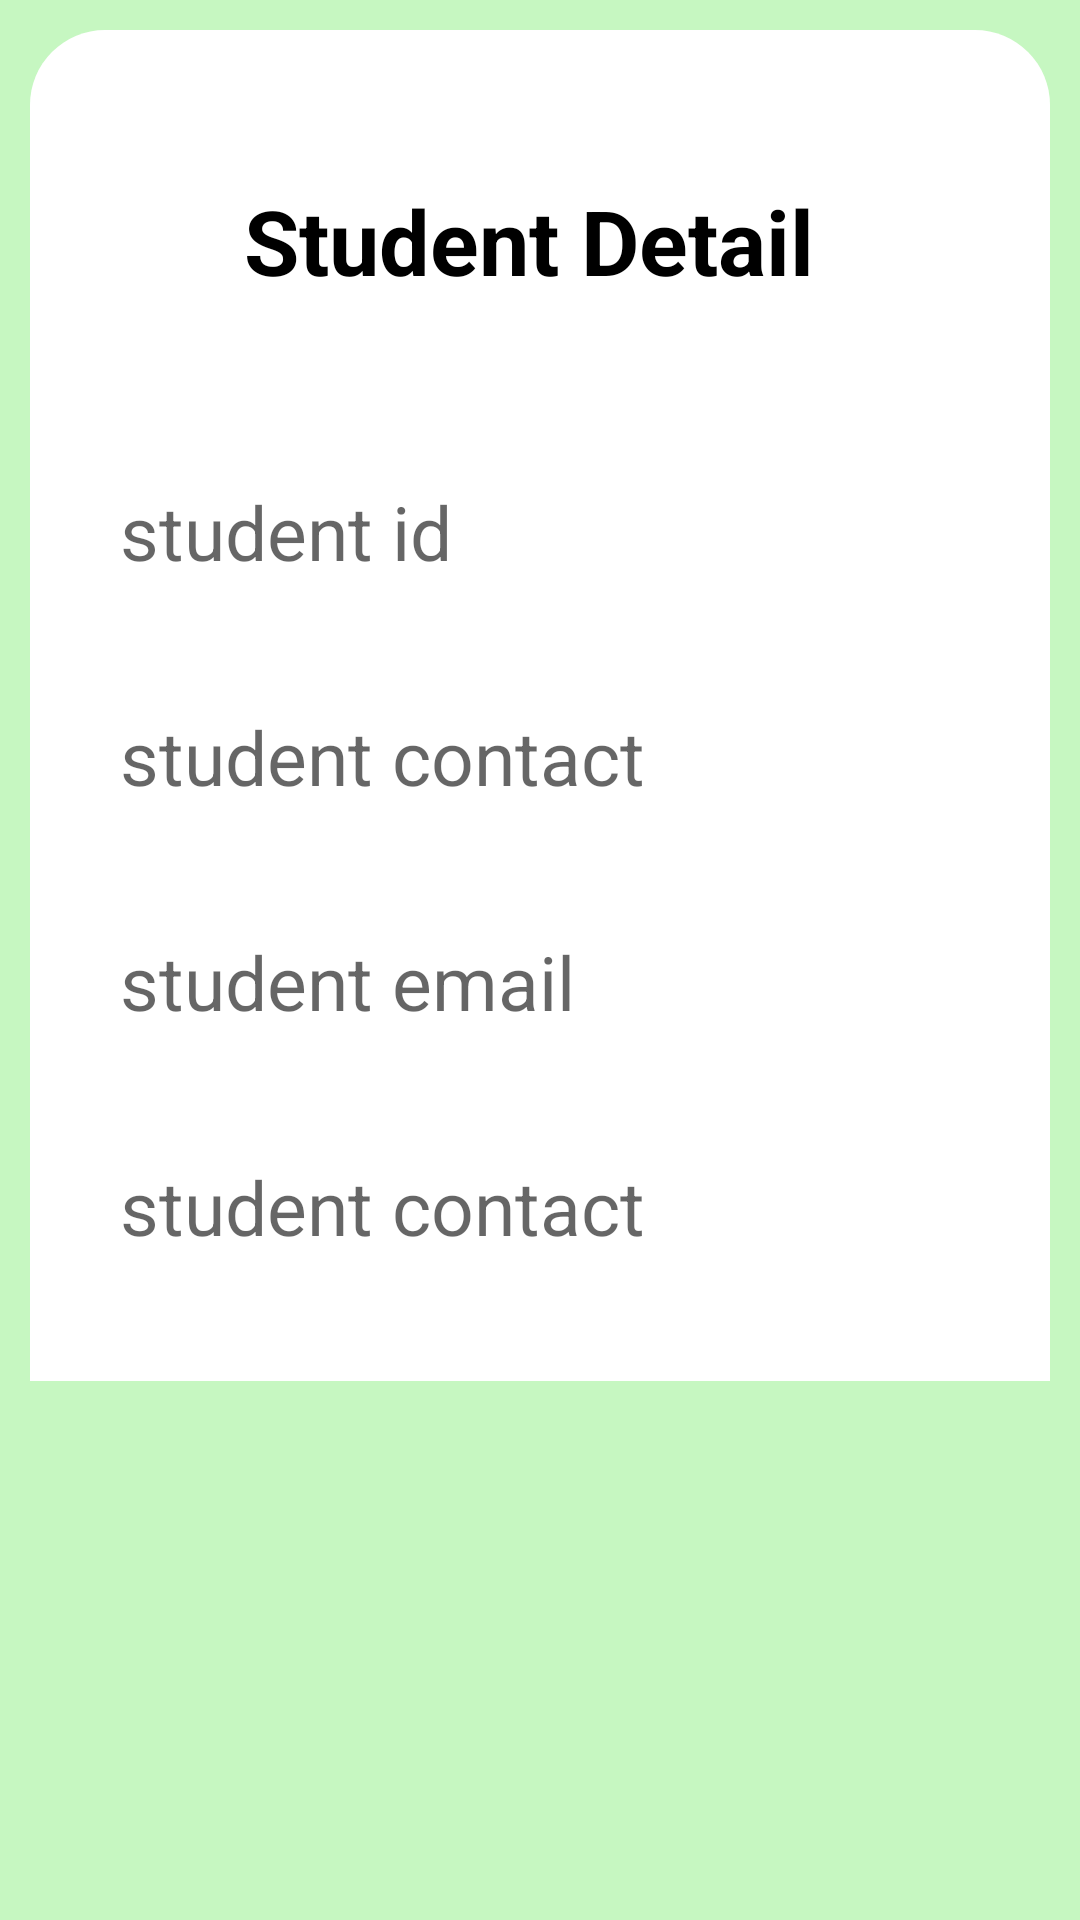

Write the Android layout XML for this screen, with the resource values it uses.
<!-- AndroidManifest.xml: application theme Theme.Exam -->
<!-- res/layout/fragment_stud__home_.xml -->
<?xml version="1.0" encoding="utf-8"?>
<FrameLayout xmlns:android="http://schemas.android.com/apk/res/android"
    xmlns:tools="http://schemas.android.com/tools"
    android:layout_width="match_parent"
    android:layout_height="match_parent"
    android:gravity="top|center_horizontal"
    android:orientation="vertical"
    android:background="@color/green_light"
    tools:context=".Stud_Home_Fragment">


    <LinearLayout
        android:layout_width="match_parent"
        android:layout_height="wrap_content"
        android:background="@drawable/background"
        android:padding="20dp"
        android:layout_marginTop="20dp"
        android:layout_margin="10dp"
        android:gravity="top|center_horizontal"
        android:orientation="vertical">
        <TextView
            android:id="@+id/textView"
            android:layout_width="match_parent"
            android:layout_height="wrap_content"
            android:text="Student Detail "
            android:background="@drawable/grey_edittext"
            android:textAlignment="center"
            android:textColor="@color/black"
            android:layout_margin="30dp"
            android:textSize="30dp"
            android:textStyle="bold" />

    <TextView
        android:id="@+id/stud_home_id"
        android:layout_width="match_parent"
        android:layout_height="50dp"
        android:padding="10dp"
        android:textColor="@color/black"
        android:hint="student id"
        android:background="@drawable/grey_edittext"
        android:layout_marginBottom="15dp"
        android:layout_marginTop="20dp"
        android:textSize="25dp"  />
        <TextView
            android:id="@+id/stud_home_name"
            android:layout_width="match_parent"
            android:layout_height="50dp"
            android:padding="10dp"
            android:textColor="@color/black"
            android:hint="student contact"
            android:background="@drawable/grey_edittext"
            android:layout_marginBottom="15dp"
            android:layout_marginTop="10dp"
            android:textSize="25dp"  />

    <TextView
        android:id="@+id/stud_home_email"
        android:layout_width="match_parent"
        android:layout_height="50dp"
        android:padding="10dp"
        android:textColor="@color/black"
        android:hint="student email"
        android:background="@drawable/grey_edittext"
        android:layout_marginBottom="15dp"
        android:layout_marginTop="10dp"
        android:textSize="25dp"  />


        <TextView
        android:id="@+id/stud_home_contact"
            android:layout_width="match_parent"
            android:layout_height="50dp"
            android:padding="10dp"
            android:textColor="@color/black"
            android:hint="student contact"
            android:background="@drawable/grey_edittext"
            android:layout_marginBottom="15dp"
            android:layout_marginTop="10dp"
            android:textSize="25dp"  />

    </LinearLayout>
</FrameLayout>
<!-- resources referenced by this layout -->
<resources>
  <color name="black">#FF000000</color>
  <color name="green_light">#C6F7C1</color>
  <!-- drawable background (drawable) -->
  <?xml version="1.0" encoding="utf-8"?>
  <shape xmlns:android="http://schemas.android.com/apk/res/android" android:shape="rectangle" >
  <solid android:color="@color/white"/>
      <corners android:topRightRadius="25dp"
          android:topLeftRadius="25dp" />
  </shape>
  <style name="Theme.Exam" parent="Theme.AppCompat.DayNight.NoActionBar">
          
          <item name="colorPrimary">@color/purple_500</item>
          <item name="colorPrimaryVariant">@color/main</item>
          <item name="colorOnPrimary">@color/white</item>
          
          <item name="colorSecondary">@color/main</item>
          <item name="colorSecondaryVariant">@color/main</item>
          <item name="colorOnSecondary">@color/main</item>
          
          <item name="android:statusBarColor"> @color/main </item>
          
      </style>
  <color name="white">#FFFFFFFF</color>
  <color name="purple_500">#FF6200EE</color>
  <color name="main">#00aac3</color>
</resources>
